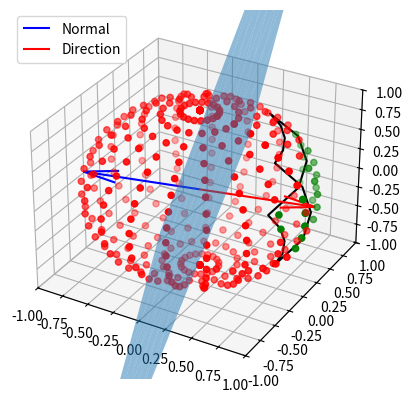
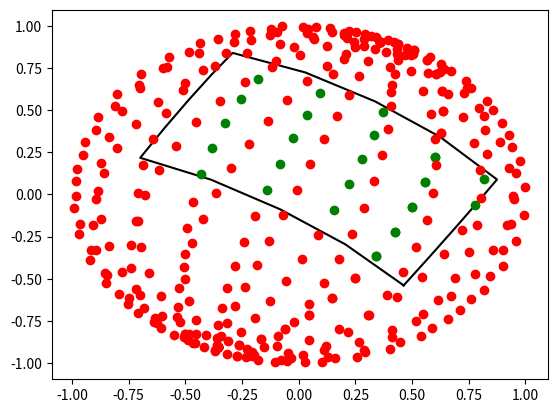
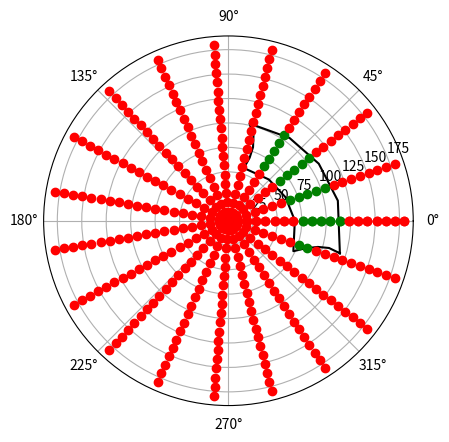

The script that saved these images, in order:
import numpy as np
import matplotlib.pyplot as plt


def raDecToXYZ(ra, dec):
    """
    Convert spherical coordinates (RA, Dec) to Cartesian coordinates.

    Arguments:
        ra: [float] Right Ascension in degrees.
        dec: [float] Declination in degrees.

    Returns:
        [ndarray] Cartesian coordinates as a 1D array [x, y, z].
    """

    ra_rad, dec_rad = np.radians(ra), np.radians(dec)
    x = np.cos(ra_rad)*np.cos(dec_rad)
    y = np.sin(ra_rad)*np.cos(dec_rad)
    z = np.sin(dec_rad)
    return np.array([x, y, z])


def projectOntoPlane(v, normal):
    """
    Project a vector onto a plane defined by its normal vector.

    Arguments:
        v: [ndarray] Input vector as a 1D array [x, y, z].
        normal: [ndarray] Normal vector of the plane as a 1D array [x, y, z].

    Returns:
        [ndarray] Projected vector as a 1D array [x, y, z].
    """
    return v - np.dot(v, normal)*normal


def rotateToZ(v, normal):
    """
    Rotate a vector so the plane's normal aligns with the z-axis.

    Arguments:
        v: [ndarray] Input vector as a 1D array [x, y, z].
        normal: [ndarray] Normal vector of the plane as a 1D array [x, y, z].

    Returns:
        [ndarray] Rotated vector as a 1D array [x, y, z].
    """
    
    x = np.array([1, 0, 0])
    y = np.cross(normal, x)
    y /= np.linalg.norm(y)
    x = np.cross(y, normal)
    rotation_matrix = np.array([x, y, normal])

    return np.dot(rotation_matrix, v)


def rayTracing(x, y, poly):
    """
    Optimized ray-tracing algorithm to determine if a 2D point is inside a polygon.

    Arguments:
        x: [float] X-coordinate of the point.
        y: [float] Y-coordinate of the point.
        poly: [ndarray] Array of polygon vertices as [[x1, y1], [x2, y2], ...].

    Returns:
        [bool] True if the point is inside the polygon, False otherwise.
    """
    n = len(poly)
    inside = False
    p1x, p1y = poly[0]

    for i in range(1, n + 1):
        p2x, p2y = poly[i % n]
        
        # Check if point is within the y-bounds of the edge
        if y > min(p1y, p2y) and y <= max(p1y, p2y):
            if x <= max(p1x, p2x):
                # Calculate intersection point x-coordinate
                if p1y != p2y:  # Avoid division by zero
                    xints = (y - p1y) * (p2x - p1x) / (p2y - p1y) + p1x
                else:
                    xints = p1x  # Horizontal line
                
                # Toggle inside if the point is to the left of the intersection
                if p1x == p2x or x <= xints:
                    inside = not inside
        
        p1x, p1y = p2x, p2y

    return inside


def sphericalPolygonCheck(polygon, test_points, show_plot=False):
    """ Check if a set of points in spherical coordinates are inside a polygon.
    
    Arguments:
        polygon: [list] List of polygon vertices as [[ra1, dec1], [ra2, dec2], ...].
            Coordinates are in degrees.
        test_points: [ndarray] Array of test points as [[ra1, dec1], [ra2, dec2], ...].
            Coordinates are in degrees.

    Returns:
        [list] List of booleans indicating whether each test point is inside the polygon.
    
    """

    # Convert polygon vertices to numpy array
    polygon = np.array(polygon)

    # Close the polygon if it is not already closed
    if not np.all(polygon[0] == polygon[-1]):
        polygon = np.vstack([polygon, polygon[0]])

    # Convert polygon vertices to Cartesian
    cartesian_polygon = np.array([raDecToXYZ(ra, dec) for ra, dec in polygon])

    # Use three vertices to define a plane
    first_index = 0
    second_index = len(polygon)//3
    third_index = 2*len(polygon)//3
    v0 = cartesian_polygon[first_index]
    v1 = cartesian_polygon[second_index]
    v2 = cartesian_polygon[third_index]

    # Normal vector to the plane
    normal = np.cross(v1 - v0, v2 - v0)
    normal /= np.linalg.norm(normal)

    # Determine the direction of the polygon (not necessarily aligned with the normal)
    # Store the direction vector which is the same as the normal, but it points towards the polygon
    if np.dot(v0, normal) > 0:
        polygon_direction = normal
    else:
        polygon_direction = -normal

    # Project polygon onto plane and rotate to align with the z-axis
    projected_polygon = np.array([rotateToZ(projectOntoPlane(v, normal), normal)[:2] for v in cartesian_polygon])

    # Convert test points to Cartesian, project, and rotate
    cartesian_points = np.array([raDecToXYZ(ra, dec) for ra, dec in test_points])
    projected_points = np.array([rotateToZ(projectOntoPlane(v, normal), normal) for v in cartesian_points])

    # Ignore all points which are behind the normal plane with respect to the polygon
    ignore_indices = np.array([np.dot(v, polygon_direction) < 0 for v in cartesian_points])

    # Determine which points are inside the polygon
    inside = np.array([rayTracing(x, y, projected_polygon) for x, y, _ in projected_points])

    # Set points behind the normal plane to False
    inside[ignore_indices] = False

    if show_plot:

        # Plot a 3D plot of the polygon and test points
        fig = plt.figure()
        ax = fig.add_subplot(111, projection='3d')

        # Plot the polygon
        ax.plot(cartesian_polygon[:, 0], cartesian_polygon[:, 1], cartesian_polygon[:, 2], 'k-')

        # Plot the normal plane
        xx, yy = np.meshgrid(np.linspace(-1, 1, 10), np.linspace(-1, 1, 10))
        zz = (-normal[0]*xx - normal[1]*yy)/normal[2]
        ax.plot_surface(xx, yy, zz, alpha=0.5)

        # Plot the normal vector
        ax.quiver(0, 0, 0, normal[0], normal[1], normal[2], color='b', label='Normal')

        # Plot the direction of the polygon
        ax.quiver(0, 0, 0, polygon_direction[0], polygon_direction[1], polygon_direction[2], color='r', label='Direction')
        
        # Plot the test points that are inside the polygon green
        ax.scatter(cartesian_points[inside, 0], cartesian_points[inside, 1], cartesian_points[inside, 2], c='g')

        # Plot the test points that are outside the polygon red
        ax.scatter(cartesian_points[~inside, 0], cartesian_points[~inside, 1], cartesian_points[~inside, 2], c='r')

        # Set limits of the 3D plot to -1 to 1
        ax.set_xlim(-1, 1)
        ax.set_ylim(-1, 1)
        ax.set_zlim(-1, 1)

        plt.legend()

        plt.show()


        # Plot the polygon and test points
        fig, ax = plt.subplots()
        
        # Plot the polygon
        ax.plot(projected_polygon[:, 0], projected_polygon[:, 1], 'k-')

        # Plot the test points that are inside the polygon green
        ax.plot(projected_points[inside, 0], projected_points[inside, 1], 'go')

        # Plot the test points that are outside the polygon red
        ax.plot(projected_points[~inside, 0], projected_points[~inside, 1], 'ro')

        plt.show()



    return inside


def testSphericalPolygonCheck():
    """ Test the sphericalPolygonCheck function. """

    # # US0020 manual
    # polygon = [
    #     [46.00, 79.00], [136.00, 84.00], [216.55, 75.82],
    #     [245.85, 61.53], [319.86, 56.92], [326.00, 70.64], [0.00, 77.71]
    # ]

    # # US0020
    # polygon = [
    #     (0.55, 36.68),
    #     (347.46, 43.15),
    #     (331.99, 45.77),
    #     (315.97, 44.23),
    #     (301.11, 38.12),
    #     (283.91, 59.51),
    #     (239.95, 68.72),
    #     (195.93, 59.46),
    #     (178.34, 38.02),
    #     (163.94, 43.93),
    #     (148.00, 45.49),
    #     (132.59, 42.86),
    #     (119.58, 36.30),
    #     (99.46, 56.19),
    #     (60.00, 64.18),
    #     (20.60, 56.25),
    #     (0.55, 36.68),
    # ]

    # NZ004U
    polygon = [
        (343.73, -28.75),
        (344.85, -16.60),
        (343.68, -5.23),
        (340.54, 5.77),
        (334.87, 16.67),
        (0.13, 22.09),
        (22.40, 26.85),
        (45.65, 30.93),
        (73.72, 33.82),
        (71.39, 21.97),
        (71.52, 10.64),
        (73.56, -0.51),
        (77.77, -11.76),
        (53.55, -15.24),
        (32.26, -19.28),
        (10.41, -23.77),
        (343.73, -28.75),
    ]

    # Close the polygon if it is not already closed
    if polygon[0] != polygon[-1]:
        polygon.append(polygon[0])

    polygon = np.array(polygon)

    ra_samples = np.linspace(0, 360, 20)
    dec_samples = np.linspace(-90, 90, 20)
    test_points = np.array(np.meshgrid(ra_samples, dec_samples)).T.reshape(-1, 2)
    test_points = np.array(test_points)

    # Check which test points are inside the polygon
    inside = np.array(sphericalPolygonCheck(polygon, test_points, show_plot=True))

    # Plot a polar projection of the polygon and test points
    fig = plt.figure()
    ax = fig.add_subplot(111, polar=True)

    ax.plot(np.radians(polygon[:, 0]), 90 - polygon[:, 1], 'k-')
    
    # Plot the test points that are inside the polygon green
    ax.plot(np.radians(test_points[inside, 0]), 90 - test_points[inside, 1], 'go')

    # Plot the test points that are outside the polygon red
    ax.plot(np.radians(test_points[~inside, 0]), 90 - test_points[~inside, 1], 'ro')

    plt.show()



if __name__ == "__main__":

    # Run the test function
    testSphericalPolygonCheck()
